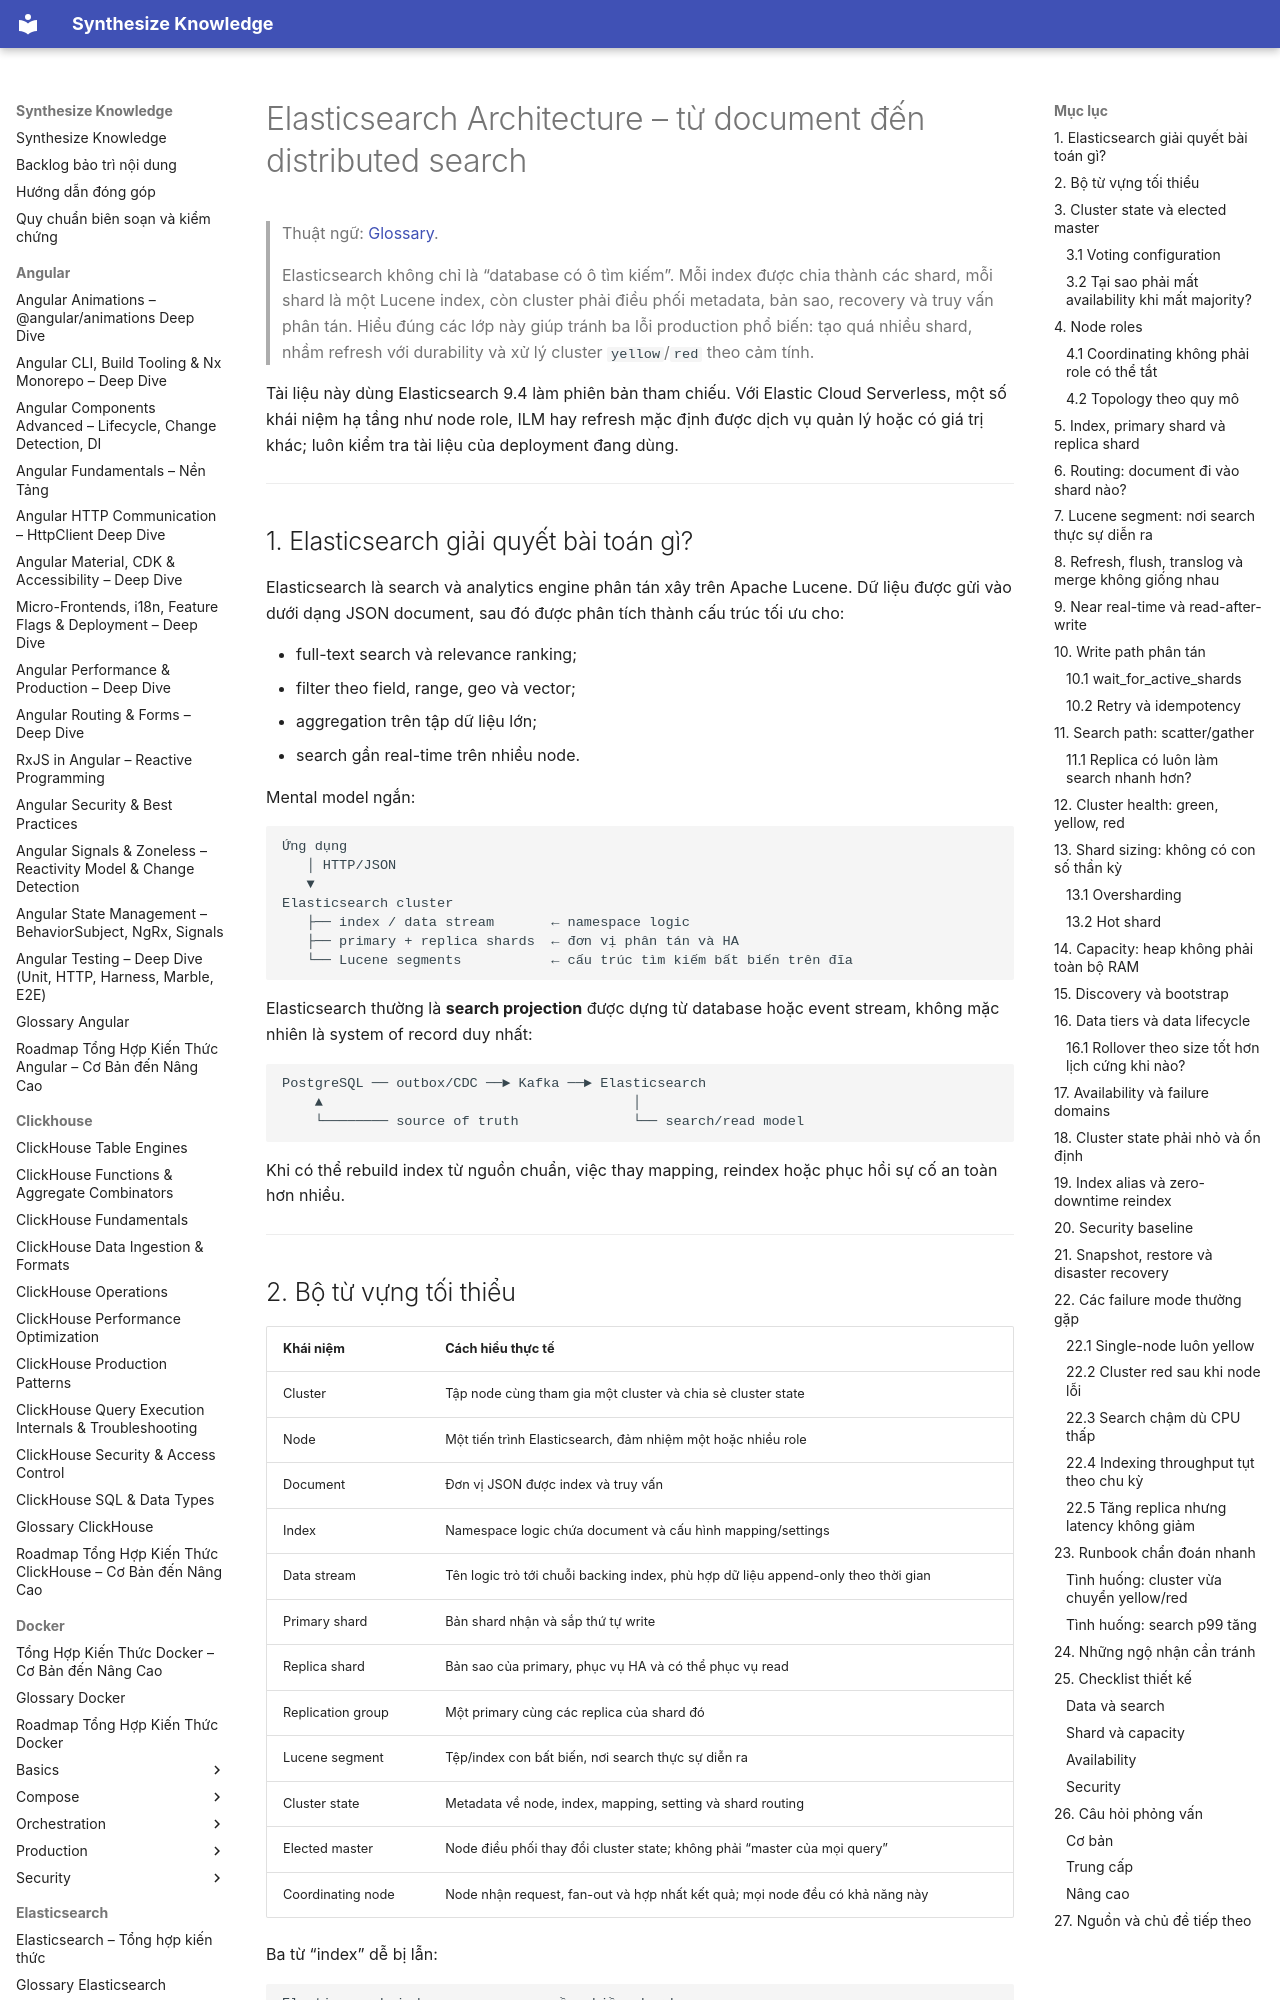

repository: hieutran2811/synthesize_knowledge · page: elasticsearch/fundamentals/architecture/index.html · generator: mkdocs

---
title: "Elasticsearch Architecture – từ document đến distributed search"
topic: elasticsearch
level: mixed
review_status: needs_review
content_updated: 2026-07-31
last_verified: null
version_scope: "unspecified"
source_count: 8
---
# Elasticsearch Architecture – từ document đến distributed search

> Thuật ngữ: [Glossary](../glossary.md).

> Elasticsearch không chỉ là “database có ô tìm kiếm”. Mỗi index được chia thành
> các shard, mỗi shard là một Lucene index, còn cluster phải điều phối metadata,
> bản sao, recovery và truy vấn phân tán. Hiểu đúng các lớp này giúp tránh ba lỗi
> production phổ biến: tạo quá nhiều shard, nhầm refresh với durability và xử lý
> cluster `yellow`/`red` theo cảm tính.

Tài liệu này dùng Elasticsearch 9.4 làm phiên bản tham chiếu. Với Elastic Cloud
Serverless, một số khái niệm hạ tầng như node role, ILM hay refresh mặc định được
dịch vụ quản lý hoặc có giá trị khác; luôn kiểm tra tài liệu của deployment đang dùng.

---

## 1. Elasticsearch giải quyết bài toán gì?

Elasticsearch là search và analytics engine phân tán xây trên Apache Lucene. Dữ
liệu được gửi vào dưới dạng JSON document, sau đó được phân tích thành cấu trúc
tối ưu cho:

- full-text search và relevance ranking;
- filter theo field, range, geo và vector;
- aggregation trên tập dữ liệu lớn;
- search gần real-time trên nhiều node.

Mental model ngắn:

```text
Ứng dụng
   │ HTTP/JSON
   ▼
Elasticsearch cluster
   ├── index / data stream       ← namespace logic
   ├── primary + replica shards  ← đơn vị phân tán và HA
   └── Lucene segments           ← cấu trúc tìm kiếm bất biến trên đĩa
```

Elasticsearch thường là **search projection** được dựng từ database hoặc event
stream, không mặc nhiên là system of record duy nhất:

```text
PostgreSQL ── outbox/CDC ──► Kafka ──► Elasticsearch
    ▲                                      │
    └──────── source of truth              └── search/read model
```

Khi có thể rebuild index từ nguồn chuẩn, việc thay mapping, reindex hoặc phục hồi
sự cố an toàn hơn nhiều.

---
